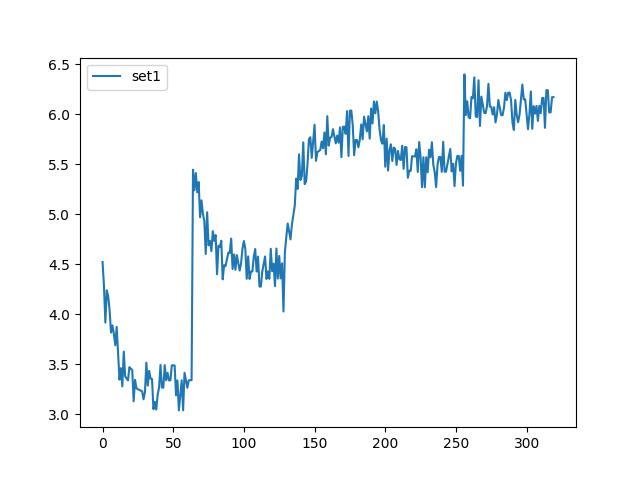

The data file committed next to this chart (first rows):
, set1
0, 4.522
1, 4.283
2, 3.916
3, 4.238
4, 4.179
5, 4.038
6, 3.817
7, 3.889
8, 3.804
9, 3.689
10, 3.873
11, 3.609
12, 3.346
13, 3.461
14, 3.279
15, 3.626
16, 3.379
17, 3.358
18, 3.339
19, 3.471
20, 3.456
21, 3.442
22, 3.13
23, 3.344
24, 3.259
25, 3.251
26, 3.243
27, 3.236
28, 3.23
29, 3.149
30, 3.22
31, 3.515
32, 3.287
33, 3.433
34, 3.355
35, 3.353
36, 3.05
37, 3.123
38, 3.047
39, 3.195
40, 3.269
41, 3.493
42, 3.267
43, 3.266
44, 3.49
45, 3.34
46, 3.414
47, 3.339
48, 3.339
49, 3.489
50, 3.488
51, 3.488
52, 3.188
53, 3.338
54, 3.038
55, 3.189
56, 3.339
57, 3.039
58, 3.414
59, 3.339
... 260 more rows
